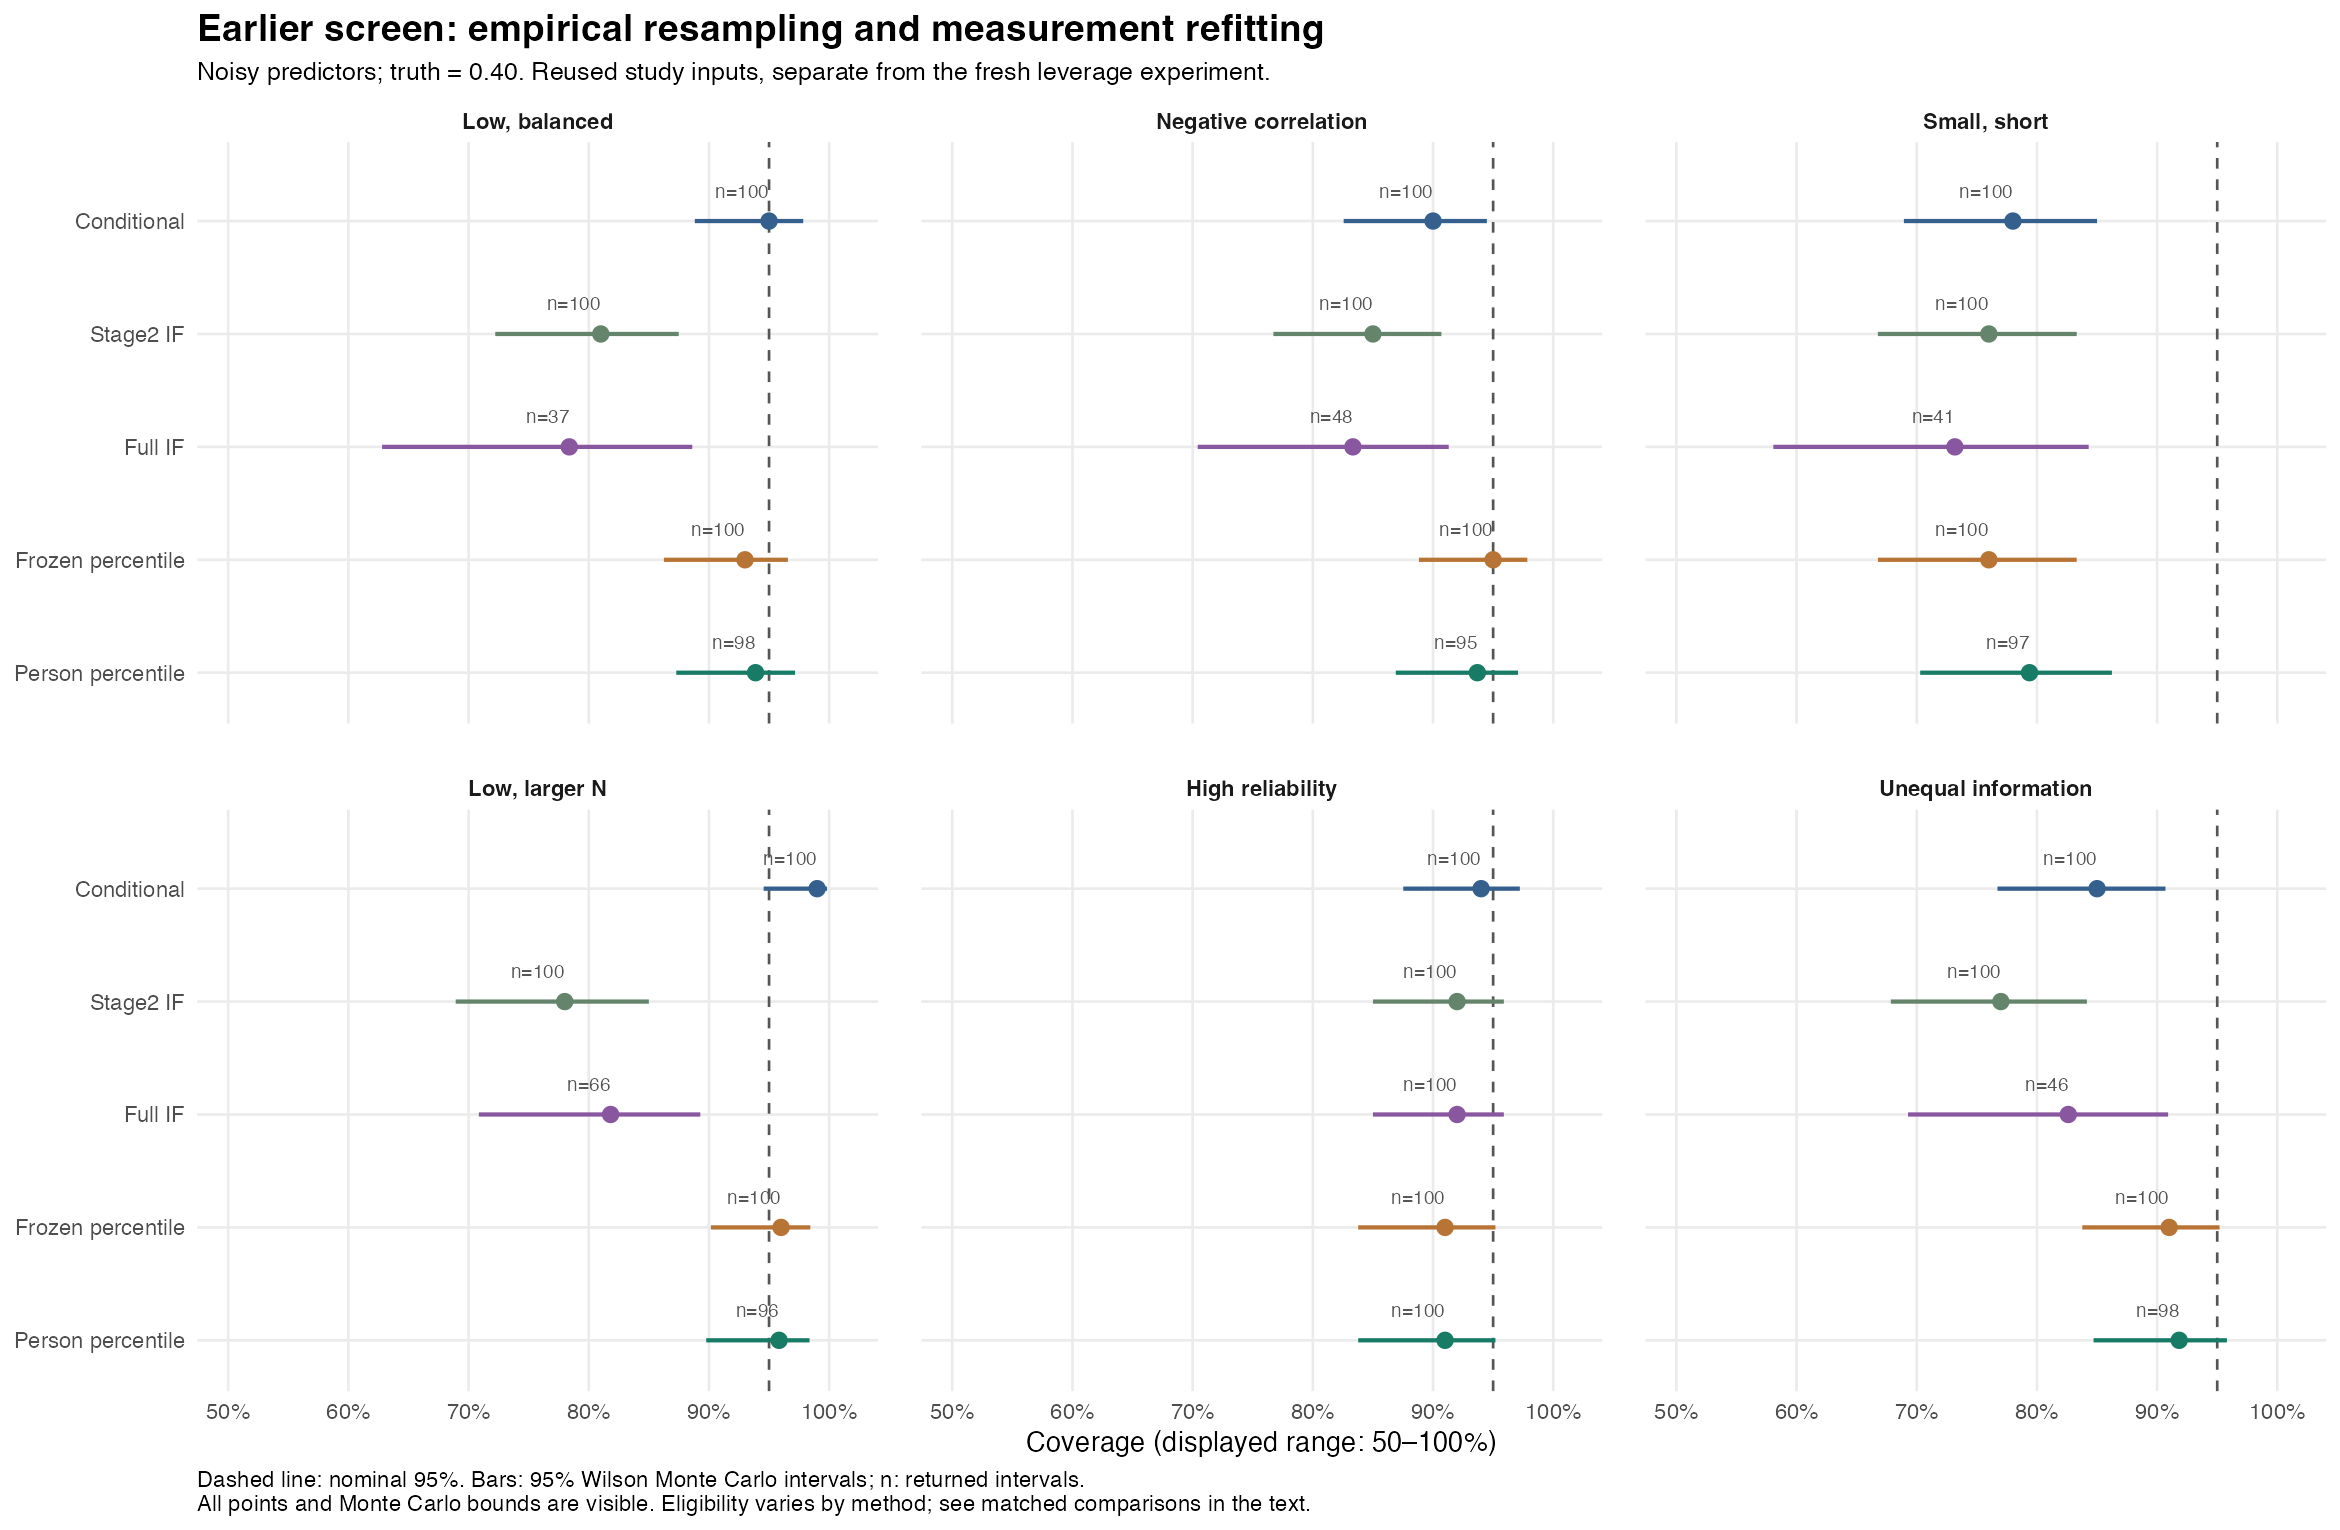

Values plotted in this chart, from the file beside it:
profile, arm, gamma, method, planned, point_n, available, availability, coverage, coverage_mc_low, coverage_mc_high, rejection, rejection_mc_low, rejection_mc_high, interval_and_cover, interval_and_reject, bias, empirical_sd, eligible_bias, eligible_sd, mean_se, se_to_empirical_sd, median_width, p95_width
high_control, predictor, 0.4, Conditional M-MOM Wald, 100, 100, 100, 1, 0.94, 0.8752, 0.9722, 0.95, 0.8882, 0.9785, 0.94, 0.95, 0.01628, 0.1233, 0.01628, 0.1233, 0.1166, 0.9458, 0.4426, 0.5929
low_balanced, predictor, 0.4, Conditional M-MOM Wald, 100, 100, 100, 1, 0.95, 0.8882, 0.9785, 0.02, 0.005502, 0.07001, 0.95, 0.02, -0.1076, 0.267, -0.1076, 0.267, 0.4208, 1.576, 1.529, 3.047
low_larger, predictor, 0.4, Conditional M-MOM Wald, 100, 100, 100, 1, 0.99, 0.9455, 0.9982, 0.05, 0.02154, 0.1118, 0.99, 0.05, -0.01624, 0.3775, -0.01624, 0.3775, 0.6559, 1.738, 2.302, 5.349
low_negative, predictor, 0.4, Conditional M-MOM Wald, 100, 100, 100, 1, 0.9, 0.8256, 0.9448, 0.01, 0.001767, 0.05449, 0.9, 0.01, -0.1666, 0.2944, -0.1666, 0.2944, 0.4454, 1.513, 1.543, 3.635
low_unequal, predictor, 0.4, Conditional M-MOM Wald, 100, 100, 100, 1, 0.85, 0.7672, 0.9069, 0.23, 0.1584, 0.3215, 0.85, 0.23, -0.09075, 0.3038, -0.09075, 0.3038, 0.3231, 1.064, 1.074, 2.653
small_short, predictor, 0.4, Conditional M-MOM Wald, 100, 100, 100, 1, 0.78, 0.6893, 0.85, 0, 0, 0.03699, 0.78, 0, -0.2066, 0.2577, -0.2066, 0.2577, 0.3216, 1.248, 1.253, 2.119
high_control, predictor, 0.4, Frozen measurement percentile, 100, 100, 100, 1, 0.91, 0.8377, 0.9519, 0.94, 0.8752, 0.9722, 0.91, 0.94, 0.01628, 0.1233, 0.01628, 0.1233, 0.1241, 1.006, 0.4692, 0.6811
low_balanced, predictor, 0.4, Frozen measurement percentile, 100, 100, 100, 1, 0.93, 0.8625, 0.9657, 0.22, 0.15, 0.3107, 0.93, 0.22, -0.1076, 0.267, -0.1076, 0.267, 0.231, 0.8649, 0.8722, 1.204
low_larger, predictor, 0.4, Frozen measurement percentile, 100, 100, 100, 1, 0.96, 0.9016, 0.9843, 0.25, 0.1755, 0.343, 0.96, 0.25, -0.01624, 0.3775, -0.01624, 0.3775, 0.3075, 0.8146, 1.129, 1.576
low_negative, predictor, 0.4, Frozen measurement percentile, 100, 100, 100, 1, 0.95, 0.8882, 0.9785, 0.11, 0.06254, 0.1863, 0.95, 0.11, -0.1666, 0.2944, -0.1666, 0.2944, 0.2617, 0.889, 1.025, 1.306
low_unequal, predictor, 0.4, Frozen measurement percentile, 100, 100, 100, 1, 0.91, 0.8377, 0.9519, 0.16, 0.101, 0.2442, 0.91, 0.16, -0.09075, 0.3038, -0.09075, 0.3038, 0.2364, 0.7782, 0.8928, 1.263
small_short, predictor, 0.4, Frozen measurement percentile, 100, 100, 100, 1, 0.76, 0.6677, 0.8331, 0.15, 0.09306, 0.2328, 0.76, 0.15, -0.2066, 0.2577, -0.2066, 0.2577, 0.1887, 0.7322, 0.7135, 1.01
high_control, predictor, 0.4, Full influence Wald, 100, 100, 100, 1, 0.92, 0.85, 0.9589, 0.94, 0.8752, 0.9722, 0.92, 0.94, 0.01628, 0.1233, 0.01628, 0.1233, 0.1142, 0.9258, 0.4385, 0.5929
low_balanced, predictor, 0.4, Full influence Wald, 100, 100, 37, 0.37, 0.7838, 0.628, 0.8861, 0.1892, 0.0948, 0.342, 0.29, 0.07, -0.1076, 0.267, -0.1259, 0.2293, 0.2451, 1.069, 0.8144, 1.904
low_larger, predictor, 0.4, Full influence Wald, 100, 100, 66, 0.66, 0.8182, 0.7085, 0.8928, 0.3333, 0.2316, 0.4534, 0.54, 0.22, -0.01624, 0.3775, 0.01489, 0.3357, 0.3635, 1.083, 1.141, 3.168
low_negative, predictor, 0.4, Full influence Wald, 100, 100, 48, 0.48, 0.8333, 0.7042, 0.913, 0.1458, 0.07248, 0.2717, 0.4, 0.07, -0.1666, 0.2944, -0.1848, 0.2423, 0.2838, 1.171, 0.9258, 2.599
low_unequal, predictor, 0.4, Full influence Wald, 100, 100, 46, 0.46, 0.8261, 0.6928, 0.9091, 0.1087, 0.04733, 0.2304, 0.38, 0.05, -0.09075, 0.3038, -0.1009, 0.2333, 0.3014, 1.292, 1.037, 2.194
small_short, predictor, 0.4, Full influence Wald, 100, 100, 41, 0.41, 0.7317, 0.5807, 0.8431, 0.2683, 0.1569, 0.4193, 0.3, 0.11, -0.2066, 0.2577, -0.1919, 0.2482, 0.2281, 0.9187, 0.6974, 2.083
high_control, predictor, 0.4, Full person percentile, 100, 100, 100, 1, 0.91, 0.8377, 0.9519, 0.94, 0.8752, 0.9722, 0.91, 0.94, 0.01628, 0.1233, 0.01628, 0.1233, 0.1247, 1.011, 0.4751, 0.6826
low_balanced, predictor, 0.4, Full person percentile, 100, 100, 98, 0.98, 0.9388, 0.8728, 0.9716, 0.2245, 0.1532, 0.3166, 0.92, 0.22, -0.1076, 0.267, -0.1003, 0.261, 0.2337, 0.8951, 0.8836, 1.217
low_larger, predictor, 0.4, Full person percentile, 100, 100, 96, 0.96, 0.9583, 0.8977, 0.9837, 0.2396, 0.1653, 0.3339, 0.92, 0.23, -0.01624, 0.3775, -0.02374, 0.3801, 0.3109, 0.8179, 1.165, 1.592
low_negative, predictor, 0.4, Full person percentile, 100, 100, 95, 0.95, 0.9368, 0.869, 0.9707, 0.08421, 0.04329, 0.1575, 0.89, 0.08, -0.1666, 0.2944, -0.1754, 0.296, 0.2667, 0.9011, 1.041, 1.324
low_unequal, predictor, 0.4, Full person percentile, 100, 100, 98, 0.98, 0.9184, 0.8471, 0.9581, 0.1633, 0.1031, 0.2489, 0.9, 0.16, -0.09075, 0.3038, -0.08663, 0.3033, 0.2372, 0.7821, 0.8989, 1.262
small_short, predictor, 0.4, Full person percentile, 100, 100, 97, 0.97, 0.7938, 0.7029, 0.8624, 0.1546, 0.09601, 0.2396, 0.77, 0.15, -0.2066, 0.2577, -0.1999, 0.2585, 0.1975, 0.7637, 0.7625, 1.083
high_control, predictor, 0.4, Stage2 influence Wald, 100, 100, 100, 1, 0.92, 0.85, 0.9589, 0.94, 0.8752, 0.9722, 0.92, 0.94, 0.01628, 0.1233, 0.01628, 0.1233, 0.1139, 0.924, 0.4388, 0.5926
low_balanced, predictor, 0.4, Stage2 influence Wald, 100, 100, 100, 1, 0.81, 0.7222, 0.8749, 0.26, 0.184, 0.3537, 0.81, 0.26, -0.1076, 0.267, -0.1076, 0.267, 0.2847, 1.066, 1.005, 2.285
low_larger, predictor, 0.4, Stage2 influence Wald, 100, 100, 100, 1, 0.78, 0.6893, 0.85, 0.31, 0.2278, 0.4063, 0.78, 0.31, -0.01624, 0.3775, -0.01624, 0.3775, 0.3856, 1.022, 1.165, 3.116
low_negative, predictor, 0.4, Stage2 influence Wald, 100, 100, 100, 1, 0.85, 0.7672, 0.9069, 0.24, 0.1669, 0.3323, 0.85, 0.24, -0.1666, 0.2944, -0.1666, 0.2944, 0.2924, 0.993, 0.9578, 2.445
low_unequal, predictor, 0.4, Stage2 influence Wald, 100, 100, 100, 1, 0.77, 0.6785, 0.8416, 0.23, 0.1584, 0.3215, 0.77, 0.23, -0.09075, 0.3038, -0.09075, 0.3038, 0.2951, 0.9713, 1.003, 2.22
small_short, predictor, 0.4, Stage2 influence Wald, 100, 100, 100, 1, 0.76, 0.6677, 0.8331, 0.29, 0.2101, 0.3854, 0.76, 0.29, -0.2066, 0.2577, -0.2066, 0.2577, 0.2224, 0.863, 0.7546, 1.799
